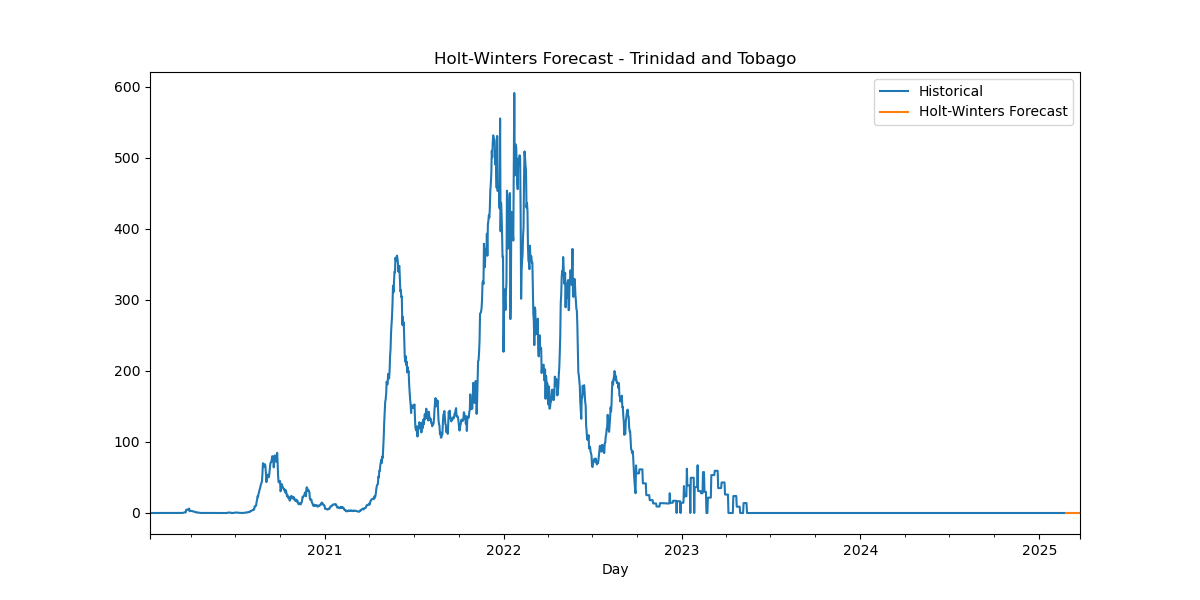

Data behind this chart, as committed beside it:
Date, HW_Forecast
2025-02-24, 5.88234573638329e-06
2025-02-25, 1.1804419271965901e-05
2025-02-26, 6.852507493126669e-06
2025-02-27, -1.146719972028842e-05
2025-02-28, -7.119225390562784e-07
2025-03-01, -4.5015323453117534e-07
2025-03-02, 1.8380276274780082e-07
2025-03-03, 5.88234573638329e-06
2025-03-04, 1.1804419271965901e-05
2025-03-05, 6.852507493126669e-06
2025-03-06, -1.146719972028842e-05
2025-03-07, -7.119225390562784e-07
2025-03-08, -4.5015323453117534e-07
2025-03-09, 1.8380276274780082e-07
2025-03-10, 5.88234573638329e-06
2025-03-11, 1.1804419271965901e-05
2025-03-12, 6.852507493126669e-06
2025-03-13, -1.146719972028842e-05
2025-03-14, -7.119225390562784e-07
2025-03-15, -4.5015323453117534e-07
2025-03-16, 1.8380276274780082e-07
2025-03-17, 5.88234573638329e-06
2025-03-18, 1.1804419271965901e-05
2025-03-19, 6.852507493126669e-06
2025-03-20, -1.146719972028842e-05
2025-03-21, -7.119225390562784e-07
2025-03-22, -4.5015323453117534e-07
2025-03-23, 1.8380276274780082e-07
2025-03-24, 5.88234573638329e-06
2025-03-25, 1.1804419271965901e-05
